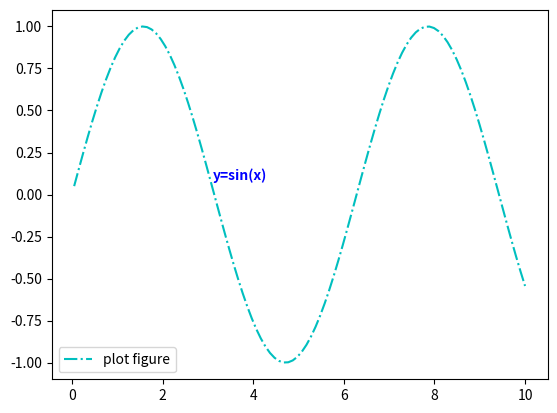

Write the Python code that produced this figure.
import matplotlib.pyplot as plt
import numpy as np

x = np.linspace(.05, 10, 100)
y = np.sin(x)

plt.plot(x, y, ls="-.", c="c", label="plot figure")

plt.legend()

plt.text(3.10, 0.09, "y=sin(x)", weight="bold",color="b")

plt.show()

# plt.text(x, y, string, weight="bold", color="b")
# string 文本
# weight 文本粗细风格
# color  文本字体颜色


